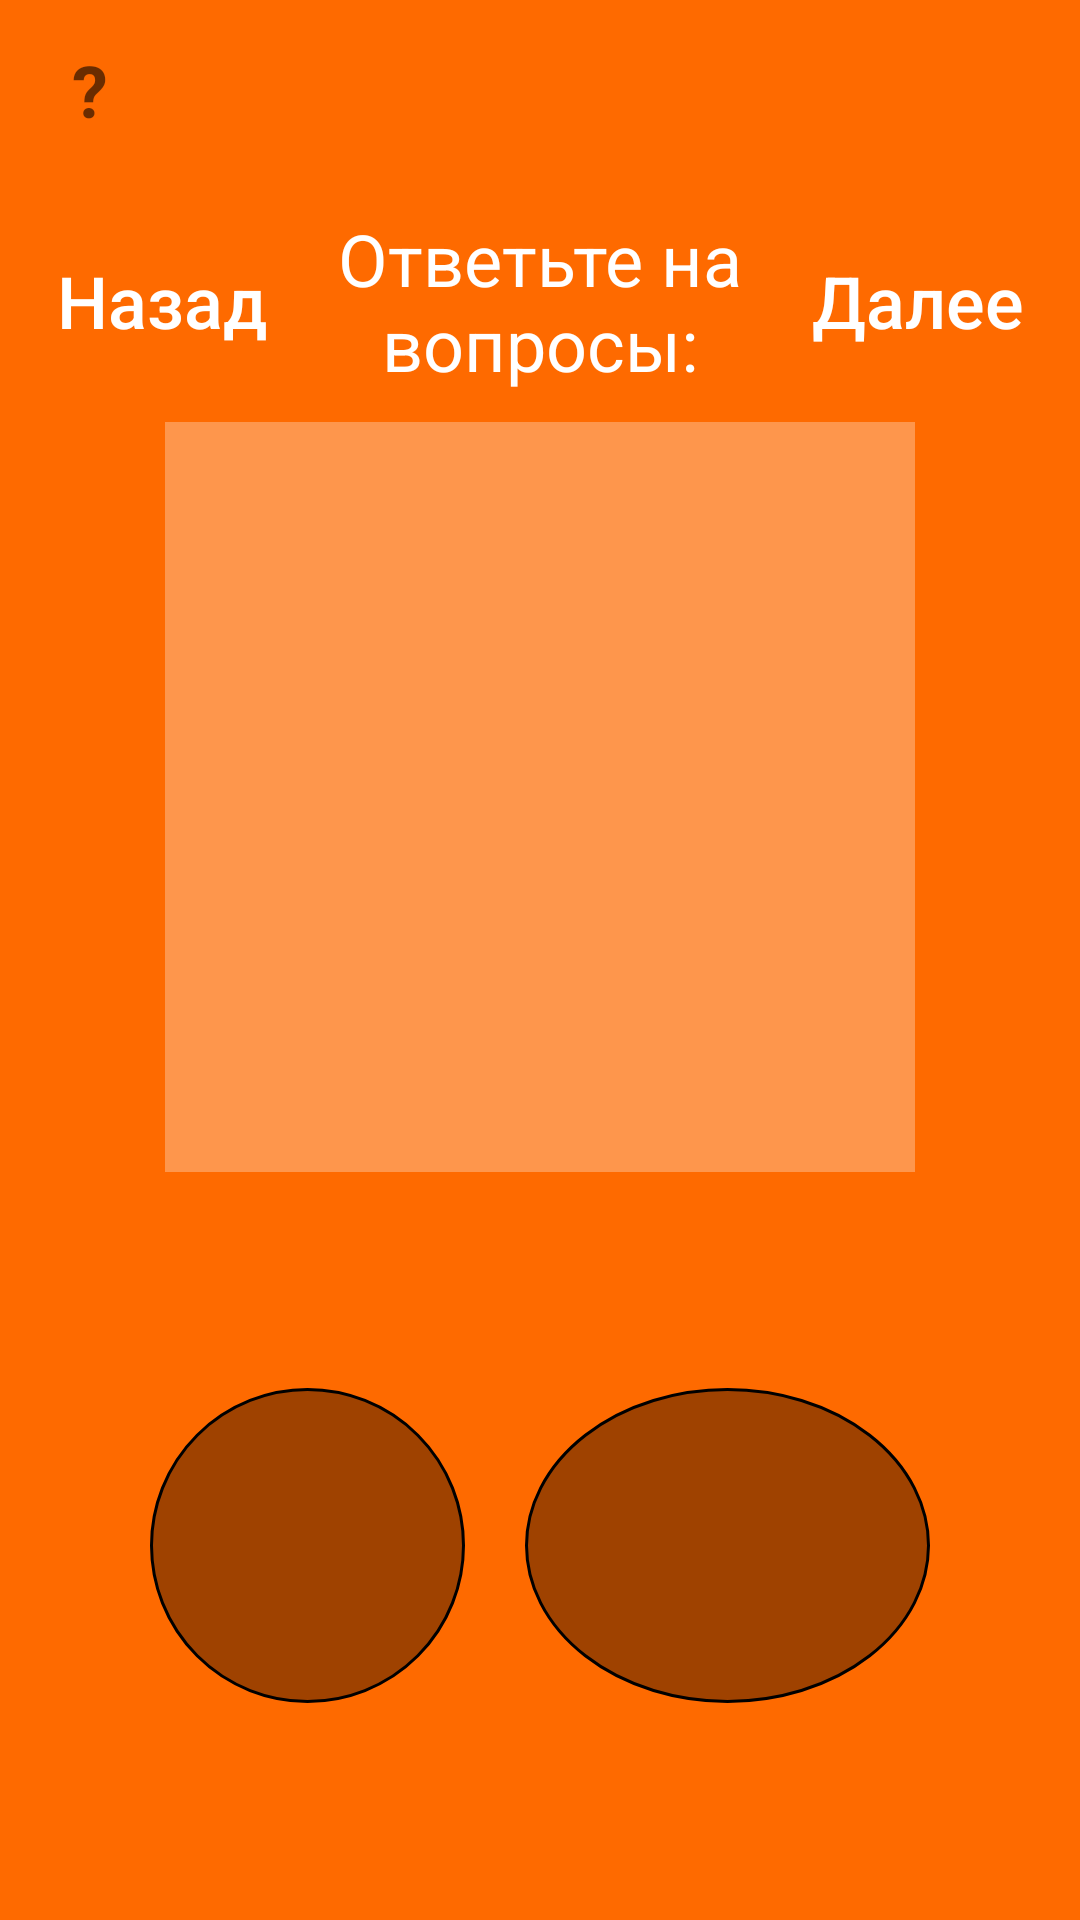

The Android layout XML behind this screen, and the referenced resources:
<!-- AndroidManifest.xml: application theme Theme.AppCompat.NoActionBar -->
<!-- res/layout/universallvl2_1.xml -->
<?xml version="1.0" encoding="utf-8"?>
<RelativeLayout xmlns:android="http://schemas.android.com/apk/res/android"
    android:layout_width="match_parent"
    android:layout_height="match_parent"
    android:orientation="vertical">

    <ImageView
        android:id="@+id/background"
        android:layout_width="match_parent"
        android:layout_height="match_parent"
        android:scaleType="centerCrop"
        android:src="@drawable/level1" />

    <LinearLayout
        android:id="@+id/container1lvl"
        android:layout_width="match_parent"
        android:layout_height="match_parent"
        android:gravity="center"
        android:orientation="vertical">

        <LinearLayout
            android:id="@+id/container2lvl"
            android:layout_width="match_parent"
            android:layout_height="match_parent"
            android:padding="10dp"
            android:orientation="vertical">

            <LinearLayout
                android:layout_width="match_parent"
                android:layout_height="wrap_content"
                android:orientation="vertical"
                android:paddingBottom="20dp">

                <TextView
                    android:id="@+id/btnquest"
                    android:layout_width="40dp"
                    android:layout_height="40dp"
                    android:layout_gravity="start"
                    android:background="@drawable/button_stroke_black95_press_white"
                    android:gravity="center"
                    android:text="@string/q"
                    android:textColor="@color/black95"
                    android:textSize="24sp"
                    android:textStyle="bold" />

            </LinearLayout>

            <LinearLayout
                android:id="@+id/line1"
                android:layout_width="match_parent"
                android:layout_height="wrap_content"
                android:gravity="center"
                android:orientation="horizontal">

                <Button
                    android:id="@+id/btn_back_lvl"
                    android:layout_width="wrap_content"
                    android:layout_height="wrap_content"
                    android:layout_marginEnd="10dp"
                    android:background="@drawable/btn_stroke_white_press_blue"
                    android:paddingLeft="5dp"
                    android:paddingRight="5dp"
                    android:text="@string/back"
                    android:textAllCaps="false"
                    android:textColor="@color/white"
                    android:textSize="24sp" />

                <TextView
                    android:id="@+id/text_levels"
                    android:layout_width="0dp"
                    android:layout_height="wrap_content"
                    android:layout_weight="1"
                    android:gravity="center"
                    android:text="@string/property"
                    android:textColor="@color/white"
                    android:textSize="24sp" />

                <Button
                    android:id="@+id/btn_next_lvl"
                    android:layout_width="wrap_content"
                    android:layout_height="wrap_content"
                    android:layout_marginStart="10dp"
                    android:background="@drawable/btn_stroke_white_press_blue"
                    android:paddingLeft="5dp"
                    android:paddingRight="5dp"
                    android:text="@string/next"
                    android:textAllCaps="false"
                    android:textColor="@color/white"
                    android:textSize="24sp" />
            </LinearLayout>

            <LinearLayout
                android:id="@+id/line2"
                android:layout_width="wrap_content"
                android:layout_height="wrap_content"
                android:orientation="horizontal"
                android:layout_marginTop="10dp"
                android:layout_gravity="center">

                <ImageView
                    android:id="@+id/img_main2"
                    android:layout_width="match_parent"
                    android:layout_height="match_parent"
                    android:scaleType="centerCrop"
                    android:src="@drawable/imgtest" />
            </LinearLayout>

            <LinearLayout
                android:id="@+id/line3"
                android:layout_width="wrap_content"
                android:layout_height="0dp"
                android:layout_gravity="bottom|center"
                android:layout_marginTop="10dp"
                android:orientation="horizontal"
                android:layout_weight="1"
                android:padding="20dp">

                <LinearLayout
                    android:id="@+id/objective1"
                    android:layout_width="wrap_content"
                    android:layout_height="wrap_content"
                    android:layout_gravity="center|start"
                    android:layout_margin="10dp"
                    android:scaleType="centerCrop"
                    android:background="@drawable/circle"
                    android:orientation="horizontal"/>

                <LinearLayout
                    android:id="@+id/objective2"
                    android:layout_width="wrap_content"
                    android:layout_height="wrap_content"
                    android:layout_gravity="center|start"
                    android:layout_margin="10dp"
                    android:scaleType="centerCrop"
                    android:background="@drawable/oval"
                    android:orientation="horizontal"/>


















            </LinearLayout>

        </LinearLayout>

    </LinearLayout>
</RelativeLayout>
<!-- resources referenced by this layout -->
<resources>
  <color name="black95">#95000000</color>
  <color name="white">#FFFFFFFF</color>
  <!-- drawable circle (drawable) -->
  <?xml version="1.0" encoding="utf-8"?>
  <shape xmlns:android="http://schemas.android.com/apk/res/android" android:shape="oval">
      <size android:width="105dp" android:height="105dp"/>
      <stroke android:width="1dp"/>
      <solid android:color="@color/black60"/>
  
  </shape>
  <!-- drawable imgtest: png bitmap (drawable, 826 bytes) -->
  <!-- drawable level1: jpg bitmap (drawable, 7112 bytes) -->
  <!-- drawable oval (drawable) -->
  <?xml version="1.0" encoding="utf-8"?>
  <shape xmlns:android="http://schemas.android.com/apk/res/android" android:shape="oval">
      <size android:width="135dp" android:height="105dp"/>
      <stroke android:width="1dp"/>
      <solid android:color="@color/black60"/>
  
  </shape>
  <string name="back">Назад</string>
  <string name="next">Далее</string>
  <string name="property">Ответьте на вопросы:</string>
  <string name="q">?</string>
  <color name="black60">#60000000</color>
</resources>
